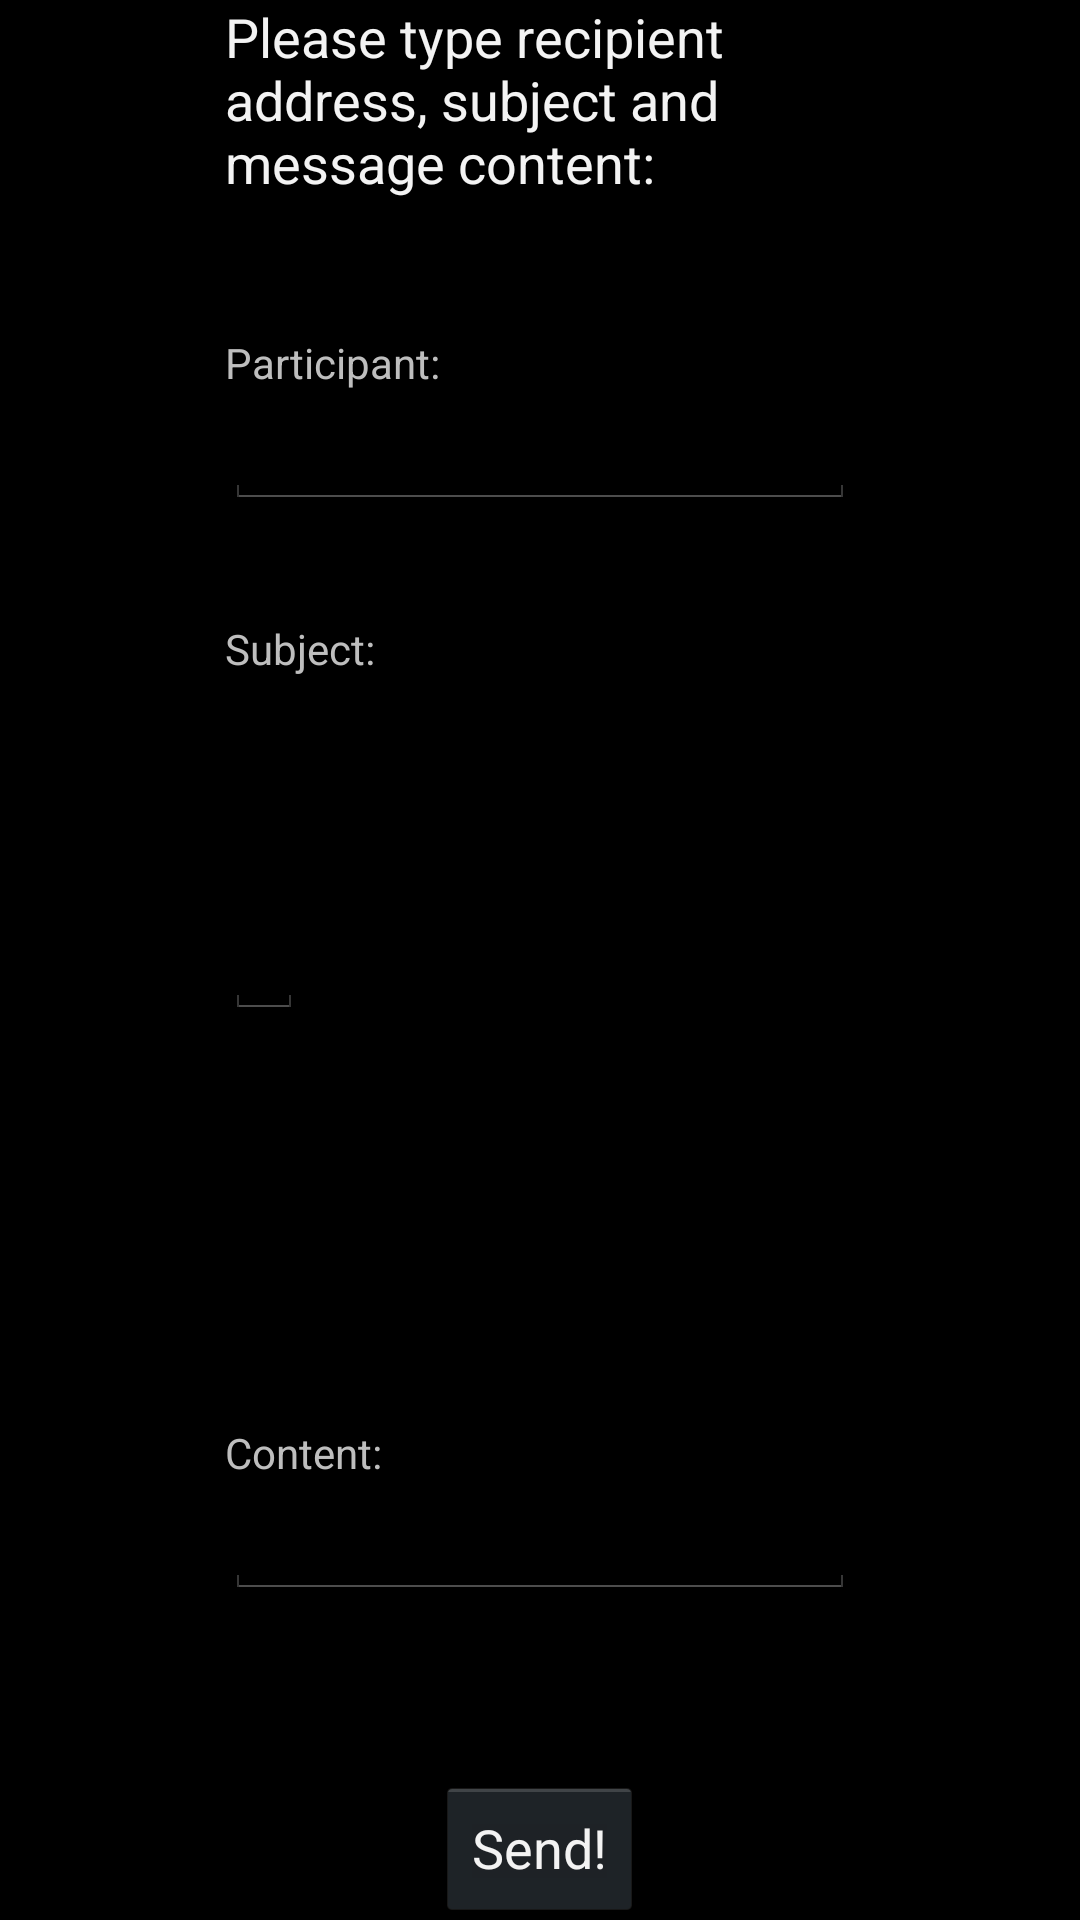

Produce the Android XML layout that renders to this screen, including the resource entries it uses.
<!-- AndroidManifest.xml: application theme AppTheme -->
<!-- res/layout/activity_email_content.xml -->
<RelativeLayout xmlns:android="http://schemas.android.com/apk/res/android"
    xmlns:tools="http://schemas.android.com/tools"
    android:layout_width="match_parent"
    android:layout_height="match_parent"
    android:paddingLeft="@dimen/activity_horizontal_margin"
    android:paddingRight="@dimen/activity_horizontal_margin"
    android:paddingTop="@dimen/activity_vertical_margin"
    android:paddingBottom="@dimen/activity_vertical_margin"
    tools:context="com.example.novy.emailsender.sending_email.EmailSendingActivity">

    <EditText
        android:layout_width="wrap_content"
        android:layout_height="wrap_content"
        android:inputType="textEmailAddress"
        android:ems="10"
        android:id="@+id/recipientEmailField"
        android:layout_below="@+id/participantAddressCaption"
        android:layout_alignStart="@+id/subjectCaption" />

    <EditText
        android:layout_width="wrap_content"
        android:layout_height="wrap_content"
        android:inputType="textMultiLine"
        android:ems="10"
        android:id="@+id/contentField"
        android:layout_above="@+id/sendButton"
        android:layout_centerHorizontal="true"
        android:layout_marginBottom="59dp" />

    <EditText
        android:layout_width="wrap_content"
        android:layout_height="wrap_content"
        android:id="@+id/subjectField"
        android:layout_centerVertical="true"
        android:layout_alignStart="@+id/subjectCaption" />

    <Button
        android:layout_width="wrap_content"
        android:layout_height="wrap_content"
        android:text="Send!"
        android:id="@+id/sendButton"
        android:layout_alignParentBottom="true"
        android:layout_centerHorizontal="true" />

    <TextView
        android:layout_width="wrap_content"
        android:layout_height="wrap_content"
        android:textAppearance="?android:attr/textAppearanceMedium"
        android:text="Please type recipient address, subject and message content:"
        android:id="@+id/infoText"
        android:layout_alignParentTop="true"
        android:layout_alignStart="@+id/recipientEmailField"
        android:layout_alignEnd="@+id/recipientEmailField" />

    <TextView
        android:layout_width="wrap_content"
        android:layout_height="wrap_content"
        android:textAppearance="?android:attr/textAppearanceSmall"
        android:text="Participant:"
        android:id="@+id/participantAddressCaption"
        android:layout_below="@+id/infoText"
        android:layout_alignStart="@+id/infoText"
        android:layout_marginTop="45dp" />

    <TextView
        android:layout_width="wrap_content"
        android:layout_height="wrap_content"
        android:textAppearance="?android:attr/textAppearanceSmall"
        android:text="Subject:"
        android:id="@+id/subjectCaption"
        android:layout_below="@+id/recipientEmailField"
        android:layout_alignStart="@+id/contentField"
        android:layout_marginTop="37dp" />

    <TextView
        android:layout_width="wrap_content"
        android:layout_height="wrap_content"
        android:textAppearance="?android:attr/textAppearanceSmall"
        android:text="Content:"
        android:id="@+id/contentLabel"
        android:layout_above="@+id/contentField"
        android:layout_alignStart="@+id/contentField" />

</RelativeLayout>
<!-- resources referenced by this layout -->
<resources>
  <style name="AppTheme" parent="android:Theme.Holo" />
</resources>
